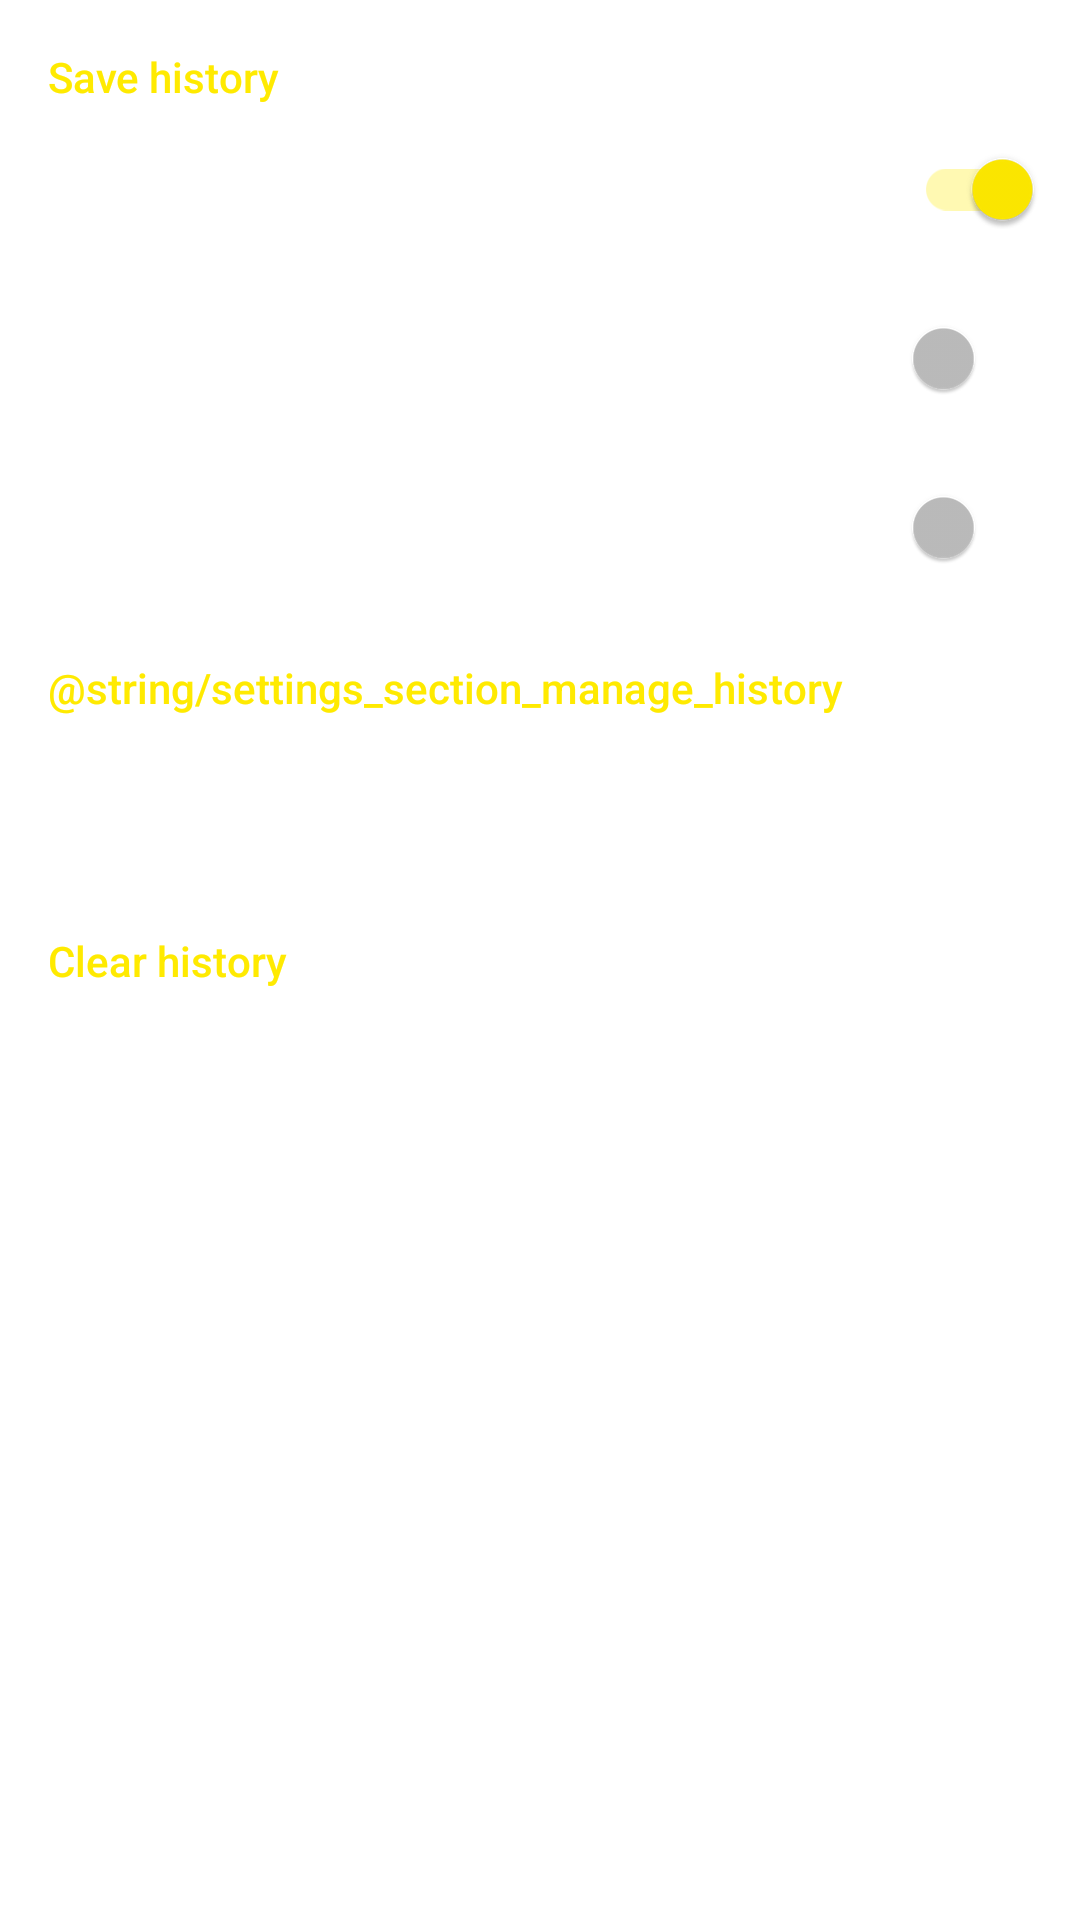

The Android layout XML behind this screen, and the referenced resources:
<!-- AndroidManifest.xml: application theme yellow_dark -->
<!-- res/layout/activity_settings_history_child.xml -->
<?xml version="1.0" encoding="utf-8"?>
<LinearLayout xmlns:android="http://schemas.android.com/apk/res/android"
              android:id="@+id/settings_history_child"
              android:orientation="vertical"
              android:layout_width="match_parent"
              android:layout_height="match_parent">

    <TextView
            style="@style/TextAppearance.AppCompat.Body2"
            android:id="@+id/settings_history_saveHistoryHeader"
            android:text="@string/settings_section_save_history"
            android:tag="label"
            android:paddingStart="16dp"
            android:paddingEnd="16dp"
            android:paddingTop="16dp"
            android:layout_width="match_parent"
            android:textColor="?attr/colorAccent"
            android:layout_height="wrap_content" />

    <RelativeLayout
            android:layout_width="match_parent"
            android:layout_height="56dp"
            android:background="?android:selectableItemBackground"
            android:gravity="center_vertical"
            android:orientation="horizontal"
            android:paddingStart="16dp">

        <LinearLayout
                android:layout_width="match_parent"
                android:layout_height="wrap_content"
                android:layout_centerVertical="true"
                android:layout_marginEnd="64dp"
                android:orientation="vertical">

            <TextView
                    android:layout_width="wrap_content"
                    android:layout_height="wrap_content"
                    android:text="@string/settings_store_history"
                    android:textColor="?attr/fontColor"
                    android:textSize="14sp" />
        </LinearLayout>

        <androidx.appcompat.widget.SwitchCompat
                android:id="@+id/settings_history_storehistory"
                android:layout_width="match_parent"
                android:layout_height="match_parent"
                android:paddingEnd="16dp"
                android:backgroundTint="?attr/tintColor"
                android:button="@null"
                android:buttonTint="?attr/tintColor"
                android:checked="true"
                android:hapticFeedbackEnabled="true"
                android:textColor="?attr/fontColor"
                android:textColorHint="?attr/fontColor" />
    </RelativeLayout>

    <View
            android:layout_width="match_parent"
            android:layout_height="0.25dp"
            android:alpha=".25"
            android:background="?attr/tintColor" />

    <RelativeLayout
            android:layout_width="match_parent"
            android:layout_height="56dp"
            android:background="?android:selectableItemBackground"
            android:gravity="center_vertical"
            android:orientation="horizontal"
            android:paddingStart="16dp">

        <LinearLayout
                android:layout_width="match_parent"
                android:layout_height="wrap_content"
                android:layout_centerVertical="true"
                android:layout_marginEnd="64dp"
                android:orientation="vertical">

            <TextView
                    android:layout_width="wrap_content"
                    android:layout_height="wrap_content"
                    android:text="@string/settings_store_nsfw_history"
                    android:textColor="?attr/fontColor"
                    android:textSize="14sp" />
        </LinearLayout>

        <androidx.appcompat.widget.SwitchCompat
                android:id="@+id/settings_history_storensfw"
                android:layout_width="match_parent"
                android:layout_height="match_parent"
                android:paddingEnd="16dp"
                android:backgroundTint="?attr/tintColor"
                android:button="@null"
                android:buttonTint="?attr/tintColor"
                android:hapticFeedbackEnabled="true"
                android:textColor="?attr/fontColor"
                android:textColorHint="?attr/fontColor" />
    </RelativeLayout>

    <View
            android:layout_width="match_parent"
            android:layout_height="0.25dp"
            android:alpha=".25"
            android:background="?attr/tintColor" />

    <RelativeLayout
            android:layout_width="match_parent"
            android:layout_height="56dp"
            android:background="?android:selectableItemBackground"
            android:gravity="center_vertical"
            android:orientation="horizontal"
            android:paddingStart="16dp">

        <LinearLayout
                android:layout_width="match_parent"
                android:layout_height="wrap_content"
                android:layout_centerVertical="true"
                android:layout_marginEnd="64dp"
                android:orientation="vertical">

            <TextView
                    android:layout_width="wrap_content"
                    android:layout_height="wrap_content"
                    android:text="@string/settings_general_scroll_read"
                    android:textColor="?attr/fontColor"
                    android:textSize="14sp" />
        </LinearLayout>

        <androidx.appcompat.widget.SwitchCompat
                android:id="@+id/settings_history_scrollseen"
                android:layout_width="match_parent"
                android:layout_height="match_parent"
                android:paddingEnd="16dp"
                android:backgroundTint="?attr/tintColor"
                android:button="@null"
                android:buttonTint="?attr/tintColor"
                android:hapticFeedbackEnabled="true"
                android:textColor="?attr/fontColor"
                android:textColorHint="?attr/fontColor" />
    </RelativeLayout>

    <TextView
            style="@style/TextAppearance.AppCompat.Body2"
            android:id="@+id/settings_history_manageHistoryHeader"
            android:text="@string/settings_section_manage_history"
            android:tag="label"
            android:paddingStart="16dp"
            android:paddingEnd="16dp"
            android:paddingTop="16dp"
            android:layout_width="match_parent"
            android:textColor="?attr/colorAccent"
            android:layout_height="wrap_content" />

    <RelativeLayout
            android:id="@+id/settings_history_managesubs"
            android:layout_width="match_parent"
            android:layout_height="56dp"
            android:background="?android:selectableItemBackground"
            android:gravity="center_vertical"
            android:orientation="horizontal"
            android:paddingEnd="16dp"
            android:paddingStart="16dp">

        <LinearLayout
                android:layout_width="match_parent"
                android:layout_height="wrap_content"
                android:layout_centerVertical="true"
                android:orientation="vertical">

            <TextView
                    android:layout_width="wrap_content"
                    android:layout_height="wrap_content"
                    android:text="@string/manage_subreddit_history"
                    android:textColor="?attr/fontColor"
                    android:textSize="14sp" />
        </LinearLayout>
    </RelativeLayout>

    <TextView
            style="@style/TextAppearance.AppCompat.Body2"
            android:id="@+id/settings_history_clearHistoryHeader"
            android:text="@string/settings_section_clear_history"
            android:tag="label"
            android:paddingStart="16dp"
            android:paddingEnd="16dp"
            android:paddingTop="16dp"
            android:layout_width="match_parent"
            android:textColor="?attr/colorAccent"
            android:layout_height="wrap_content" />

    <RelativeLayout
            android:id="@+id/settings_history_clearposts"
            android:layout_width="match_parent"
            android:layout_height="56dp"
            android:background="?android:selectableItemBackground"
            android:gravity="center_vertical"
            android:orientation="horizontal"
            android:paddingEnd="16dp"
            android:paddingStart="16dp">

        <LinearLayout
                android:layout_width="match_parent"
                android:layout_height="wrap_content"
                android:layout_centerVertical="true"
                android:orientation="vertical">

            <TextView
                    android:layout_width="wrap_content"
                    android:layout_height="wrap_content"
                    android:text="@string/clear_submission_history"
                    android:textColor="?attr/fontColor"
                    android:textSize="14sp" />
        </LinearLayout>
    </RelativeLayout>

    <View
            android:layout_width="match_parent"
            android:layout_height="0.25dp"
            android:alpha=".25"
            android:background="?attr/tintColor" />

    <RelativeLayout
            android:id="@+id/settings_history_clearsubs"
            android:layout_width="match_parent"
            android:layout_height="56dp"
            android:background="?android:selectableItemBackground"
            android:gravity="center_vertical"
            android:orientation="horizontal"
            android:paddingEnd="16dp"
            android:paddingStart="16dp">

        <LinearLayout
                android:layout_width="match_parent"
                android:layout_height="wrap_content"
                android:layout_centerVertical="true"
                android:orientation="vertical">

            <TextView
                    android:layout_width="wrap_content"
                    android:layout_height="wrap_content"
                    android:text="@string/clear_subreddit_history"
                    android:textColor="?attr/fontColor"
                    android:textSize="14sp" />
        </LinearLayout>
    </RelativeLayout>
</LinearLayout>
<!-- resources referenced by this layout -->
<resources>
  <string name="clear_submission_history">Clear submission history</string>
  <string name="clear_subreddit_history">Clear subreddit history</string>
  <string name="settings_general_scroll_read">Mark posts as seen when scrolled past</string>
  <string name="settings_section_clear_history">Clear history</string>
  <string name="settings_section_save_history">Save history</string>
  <string name="settings_store_history">Save history</string>
  <string name="settings_store_nsfw_history">Save NSFW history</string>
  <style parent="Theme.DARK" name="yellow_dark">
          <item name="colorAccent">@color/md_yellow_A400</item>
          <item name="colorSurface">#424242</item>
          <item name="colorOnSurface">?android:colorAccent</item>
      </style>
  <style parent="swipestyle" name="Theme.DARK">
          <item name="activity_background">#212121</item>
          <item name="android:alertDialogStyle">@style/AlertDialog.AppCompat</item>
          <item name="android:colorBackground">#303030</item>
          <item name="android:windowBackground">@null</item>
          <item name="card_background">#303030</item>
          <item name="fontColor">#deffffff</item> 
          <item name="list_background">#212121</item>
          <item name="tintColor">#8affffff</item> 
      </style>
  <color name="md_yellow_A400">#ffea00</color>
  <style parent="Theme.MaterialComponents.NoActionBar.Bridge" name="swipestyle">
          
          <item name="elevationOverlayEnabled">false</item>
          <item name="colorAccent">@color/md_amber_A400</item>
          <item name="colorSurface">#FF000000</item>
          <item name="colorOnSurface">?android:colorAccent</item>
          <item name="android:windowActivityTransitions">true</item>
      </style>
  <color name="md_amber_A400">#ffc400</color>
</resources>
